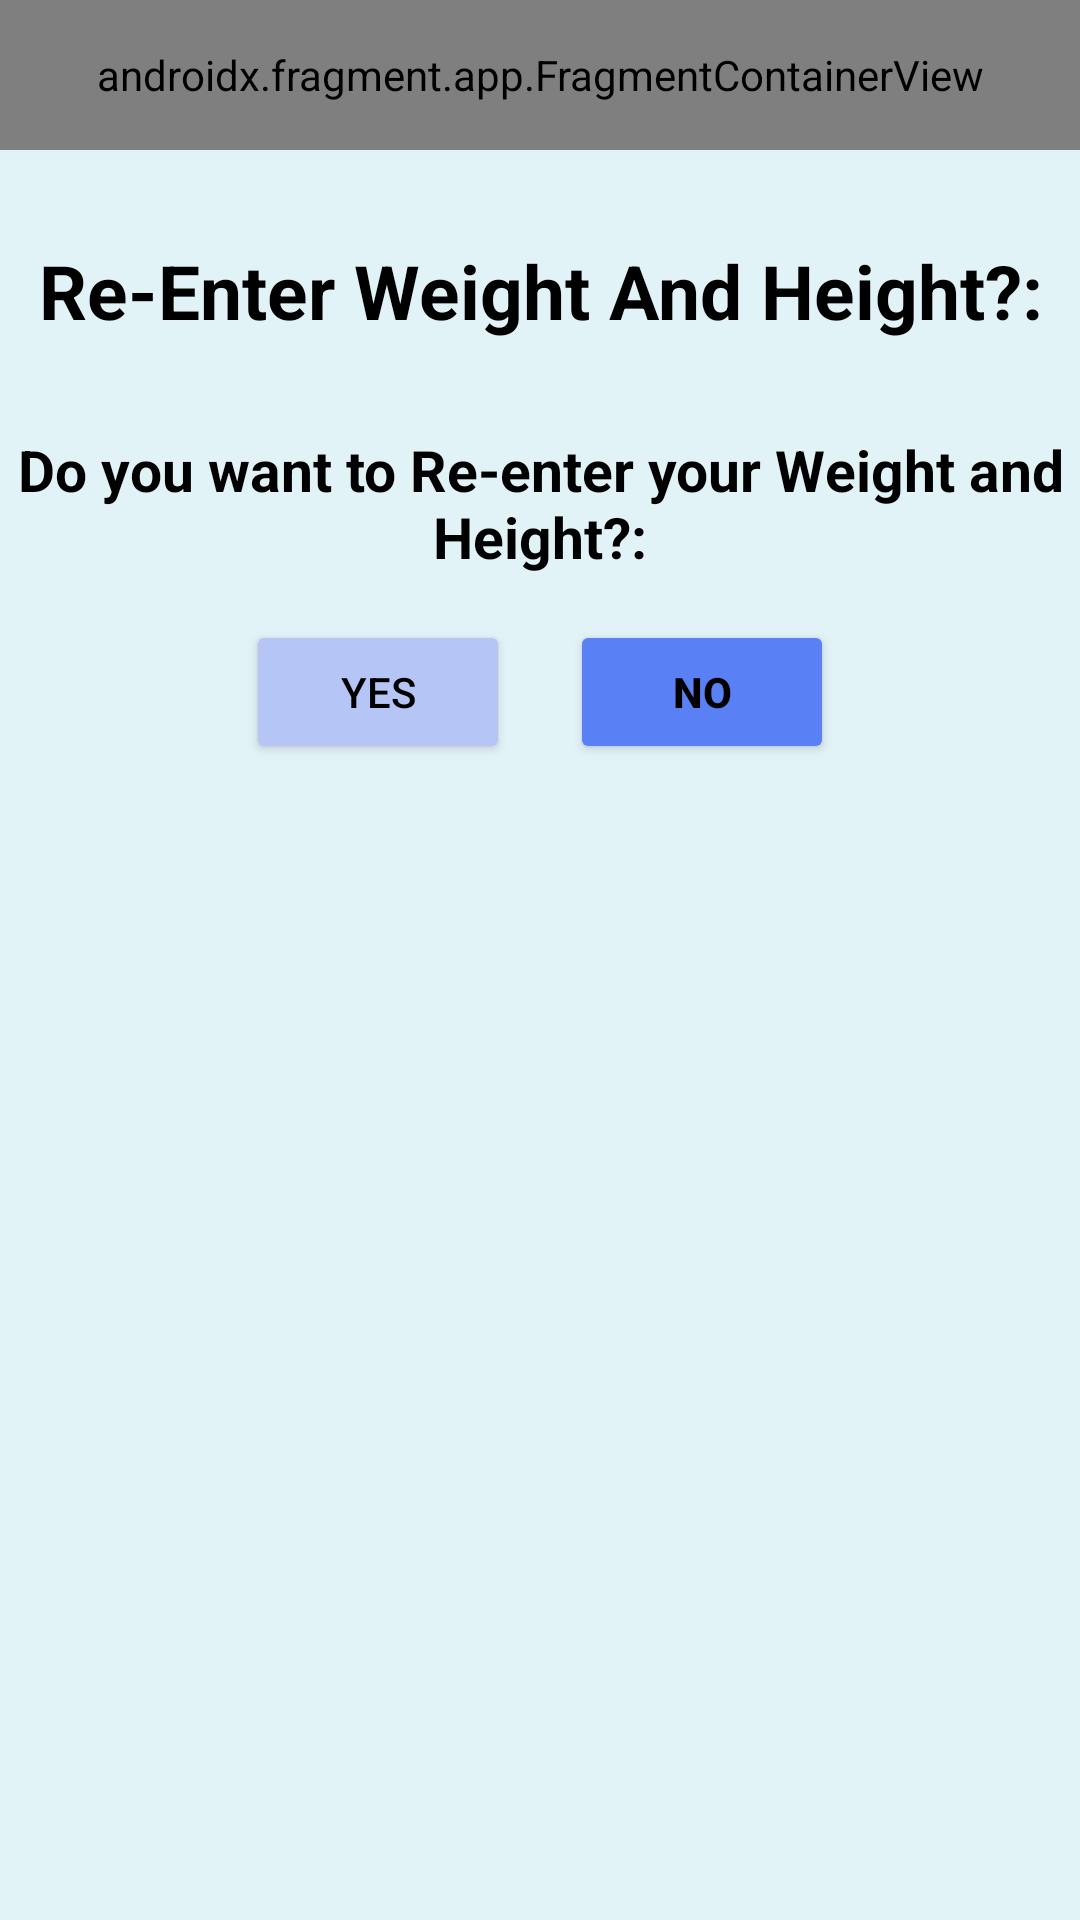

Here is an Android app screen rendered from its layout file. Give the layout XML and the strings, colors and styles it references.
<!-- AndroidManifest.xml: application theme Theme.CalorieDiary -->
<!-- res/layout/activity_option_for_bmi.xml -->
<?xml version="1.0" encoding="utf-8"?>
<LinearLayout xmlns:android="http://schemas.android.com/apk/res/android"
    xmlns:app="http://schemas.android.com/apk/res-auto"
    xmlns:tools="http://schemas.android.com/tools"
    android:id="@+id/main"
    android:layout_width="match_parent"
    android:layout_height="match_parent"
    tools:context=".Bmi_Calc.OptionForBmi"
    android:background="@color/background_color"
    android:orientation="vertical"
    android:gravity="top"
    >

    <androidx.fragment.app.FragmentContainerView
        android:id="@+id/fragmentContainerView2"
        android:name="com.example.caloriediary.Fragments.fragment_title"
        android:layout_width="match_parent"
        android:layout_height="50dp"
        tools:layout="@layout/fragment_title"
        android:layout_marginBottom="30dp"
        tools:layout_editor_absoluteX="145dp"
        tools:layout_editor_absoluteY="83dp" />

    <TextView

        android:id="@+id/Title_Label"
        android:layout_width="match_parent"
        android:layout_height="wrap_content"
        android:text="Re-Enter Weight And Height?:"
        android:textSize="25sp"
        android:textStyle="bold"
        android:textAlignment="center"
        android:textColor="@color/black"
        android:layout_marginTop="0dp"
        android:layout_marginBottom="30dp"
        />

    <TextView

        android:id="@+id/Title2_Label"
        android:layout_width="match_parent"
        android:layout_height="wrap_content"
        android:text="Do you want to Re-enter your Weight and Height?:"
        android:textSize="19sp"
        android:textStyle="bold"
        android:textAlignment="center"
        android:textColor="@color/black"
        android:layout_marginBottom="5dp"
        />




    <LinearLayout
        android:layout_width="match_parent"
        android:layout_height="wrap_content"
        android:orientation="horizontal"
        android:gravity="center_horizontal"
        android:layout_marginTop="10dp"
        >
        <Button
            android:id="@+id/Kg_Button"
            android:layout_width="wrap_content"
            android:layout_height="wrap_content"
            android:text="Yes"
            android:backgroundTint="@color/interface_color"
            android:textColor="@color/black"
            android:onClick="Yes_Button_Pressed"
            android:layout_marginRight="10dp"
            >
        </Button>

        <Button
            android:id="@+id/Stone_Button"
            android:layout_width="wrap_content"
            android:layout_height="wrap_content"
            android:text="No"
            android:backgroundTint="@color/interface_color_clicked"
            android:textColor="@color/black"
            android:onClick="No_Button_Pressed"
            android:textStyle="bold"
            android:layout_marginLeft="10dp"
            >
        </Button>
    </LinearLayout>

    <ImageView
        android:id="@+id/imageView2"
        android:layout_width="match_parent"
        android:layout_height="wrap_content"
        android:adjustViewBounds="true"
        app:srcCompat="@drawable/caloriecounter"
        android:padding="10dp"
        android:layout_marginTop="40dp"/>

</LinearLayout>
<!-- res/layout/fragment_title.xml (included above) -->
<?xml version="1.0" encoding="utf-8"?>
<LinearLayout xmlns:android="http://schemas.android.com/apk/res/android"
    xmlns:tools="http://schemas.android.com/tools"
    android:id="@+id/Header_Fragment"
    android:layout_width="match_parent"
    android:layout_height="50dp"
    android:orientation="horizontal"
    android:background="@color/interface_color"
    tools:context=".Fragments.fragment_title"
    android:padding="5dp"
    android:fitsSystemWindows="true"
    android:weightSum="3">

    

    <ImageView
        android:id="@+id/Logo_Image"
        android:layout_width="2dp"
        android:layout_height="wrap_content"
        android:layout_weight="1"
        android:layout_marginLeft="90dp"
        android:src="@drawable/logo" />

    <TextView
        android:layout_width="wrap_content"
        android:layout_height="wrap_content"
        android:layout_weight="2"
        android:text="Calorie Diary"
        android:textSize="30sp"
        android:textColor="@color/black"
        />

</LinearLayout>
<!-- resources referenced by this layout -->
<resources>
  <color name="background_color">#E2F3F8</color>
  <color name="black">#FF000000</color>
  <color name="interface_color">#B5C5F6</color>
  <color name="interface_color_clicked">#5A80F5</color>
  <!-- drawable logo: png bitmap (drawable, 299427 bytes) -->
  <style name="Theme.CalorieDiary" parent="Base.Theme.CalorieDiary" />
  <style name="Base.Theme.CalorieDiary" parent="Theme.Material3.DayNight.NoActionBar">
          
          <item name="colorPrimary">@color/purple_500</item>
          <item name="colorPrimaryVariant">@color/purple_700</item>
          <item name="colorOnPrimary">@color/white</item>
  
          
          <item name="colorSecondary">@color/teal_200</item>
          <item name="colorSecondaryVariant">@color/teal_700</item>
          <item name="colorOnSecondary">@color/black</item>
  
          
          <item name="android:statusBarColor">?attr/colorPrimaryVariant</item>
      </style>
  <color name="purple_500">#FF6200EE</color>
  <color name="purple_700">#FF3700B3</color>
  <color name="white">#FFFFFFFF</color>
  <color name="teal_200">#FF03DAC5</color>
  <color name="teal_700">#FF018786</color>
</resources>
